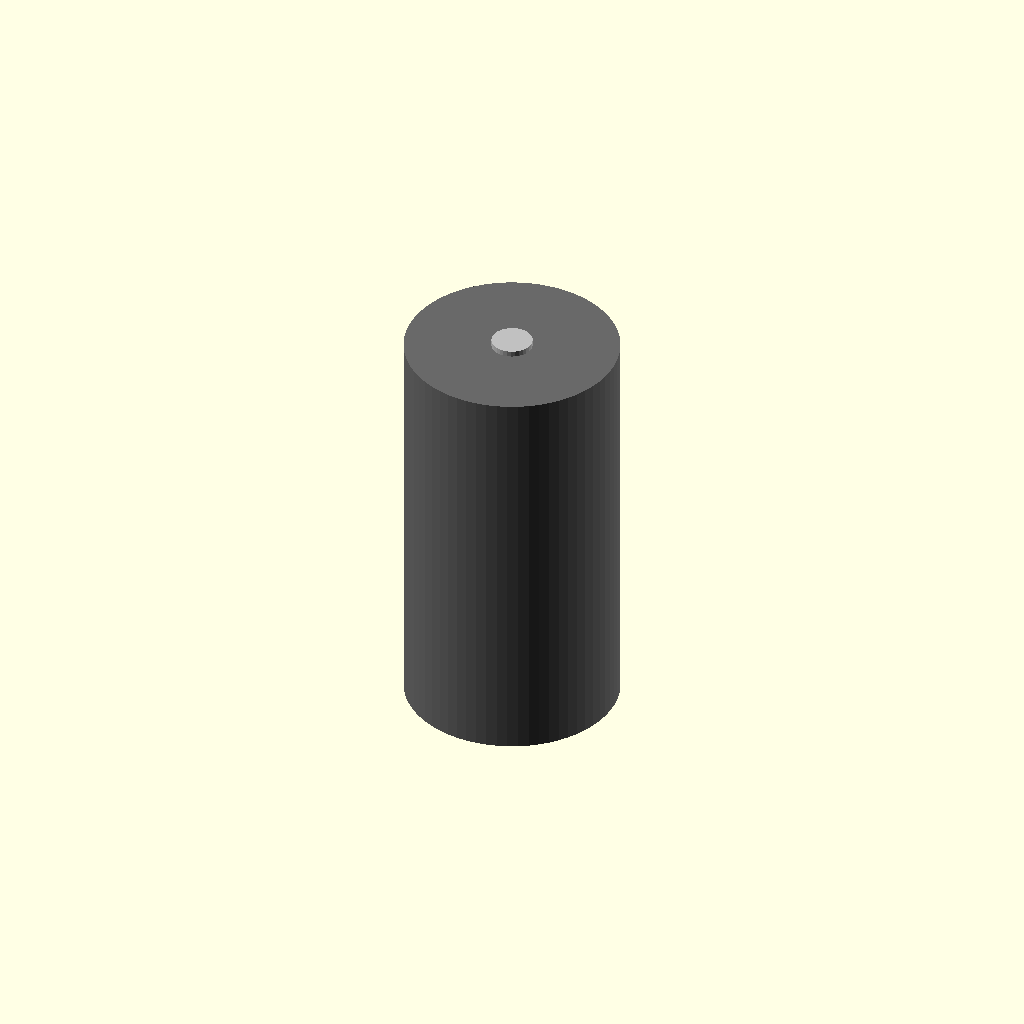
Cell 1: rendered with the file's own defaults.
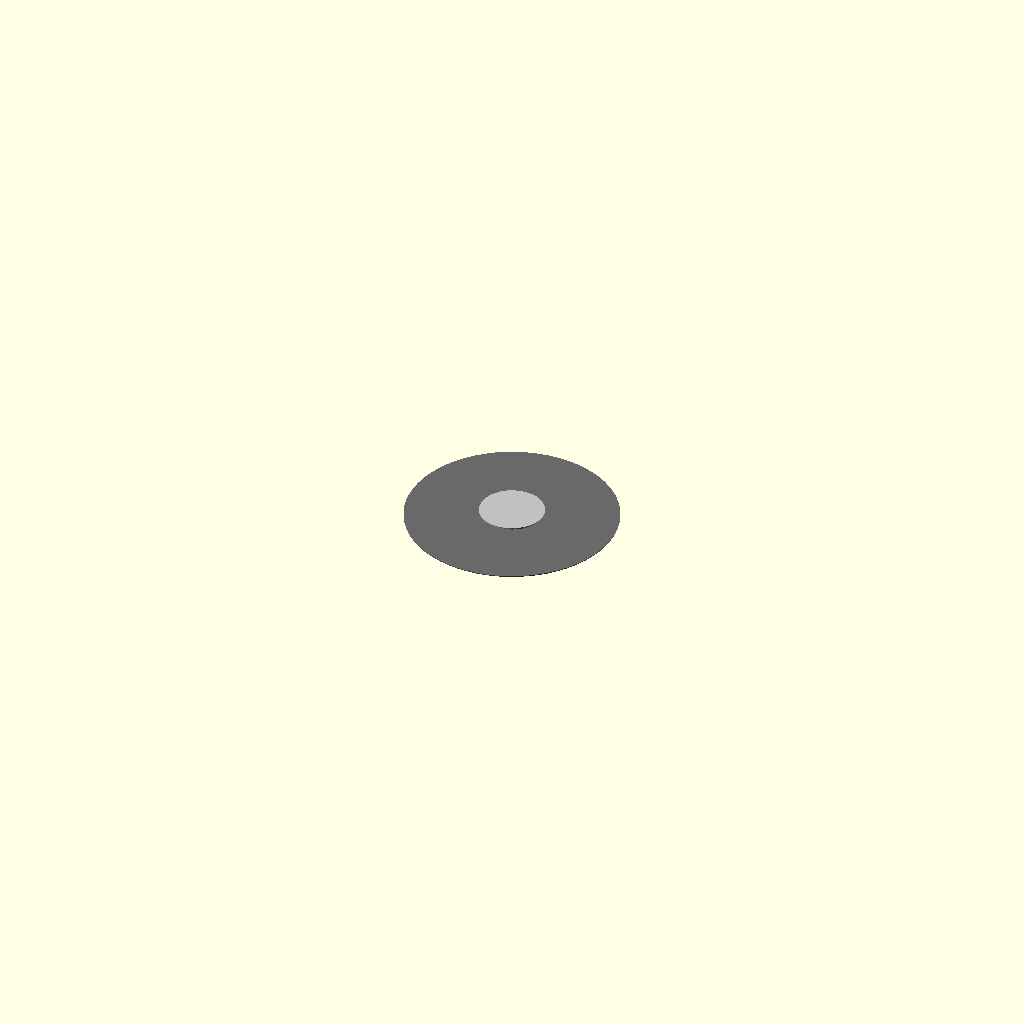
Cell 2: height_mm = 0.1 (everything else at default).
All cells are drawn from one camera (rotation 55°, 0°, 25°, orthographic, colour scheme Cornfield), so only the parameter changes between them.
Source of the model, results/nopscadlib/ablations/no_multiview/scad/batterie__CCELL.scad:
// Parameters
height_mm = 50; //[25:100:0.1]
diameter_mm = 26.2; //[13.1:52.4:0.1]
positive_terminal_diameter_mm = 5; //[2.5:10:0.1]
positive_terminal_height_mm = 1.5; //[0.75:3:0.1]
negative_terminal_diameter_mm = 8; //[4:16:0.1]
negative_terminal_height_mm = 0.2; //[0.1:0.6:0.05]
terminal_overlap_mm = 0.8; //[0.2:2:0.1]

// Battery - complete geometry
module battery() {
  union() {
    // Cylindrical cell body
    color("DimGray") {
      translate([0, 0, 0])
        cylinder(h=height_mm, r=diameter_mm/2, center=true, $fn=64);
    }
    // Positive terminal button
    color("Silver") {
      translate([0, 0, height_mm/2 + positive_terminal_height_mm/2 - terminal_overlap_mm])
        cylinder(h=positive_terminal_height_mm, r=positive_terminal_diameter_mm/2, center=true, $fn=32);
    }
    // Negative terminal contact
    color("Silver") {
      translate([0, 0, -height_mm/2 - negative_terminal_height_mm/2 + terminal_overlap_mm])
        cylinder(h=negative_terminal_height_mm, r=negative_terminal_diameter_mm/2, center=true, $fn=32);
    }
  }
}

// Assembly
module assembly() {
  battery();
}

assembly();
Parameter table extracted from the source (name, type, default, range or options):
height_mm: number, default 50, range 0.1 to 25, step 100
diameter_mm: number, default 26.2, range 0.1 to 13.1, step 52.4
positive_terminal_diameter_mm: number, default 5, range 0.1 to 2.5, step 10
positive_terminal_height_mm: number, default 1.5, range 0.1 to 0.75, step 3
negative_terminal_diameter_mm: number, default 8, range 0.1 to 4, step 16
negative_terminal_height_mm: number, default 0.2, range 0.05 to 0.1, step 0.6
terminal_overlap_mm: number, default 0.8, range 0.1 to 0.2, step 2
